Dataset: G-SET (GitHub, Winckedy/MCANet-Tiny). Classes: transverse crack, longitudinal crack, alligator crack, pothole, normal.

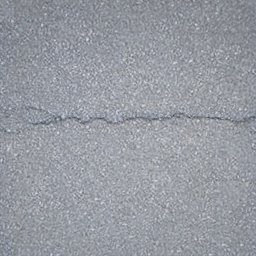
Label: transverse crack

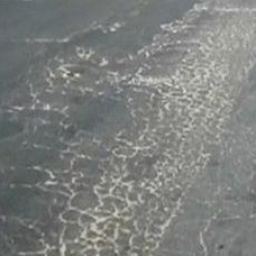
Label: alligator crack

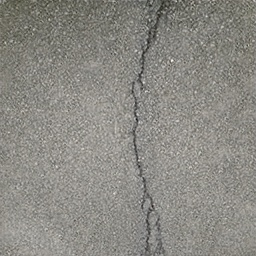
Label: longitudinal crack

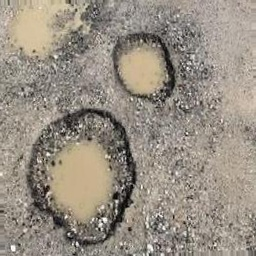
Label: pothole

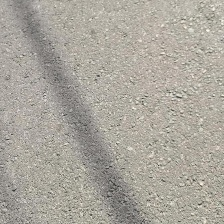
Label: normal

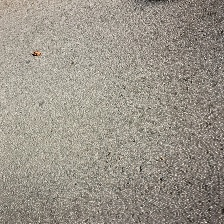
Label: normal
